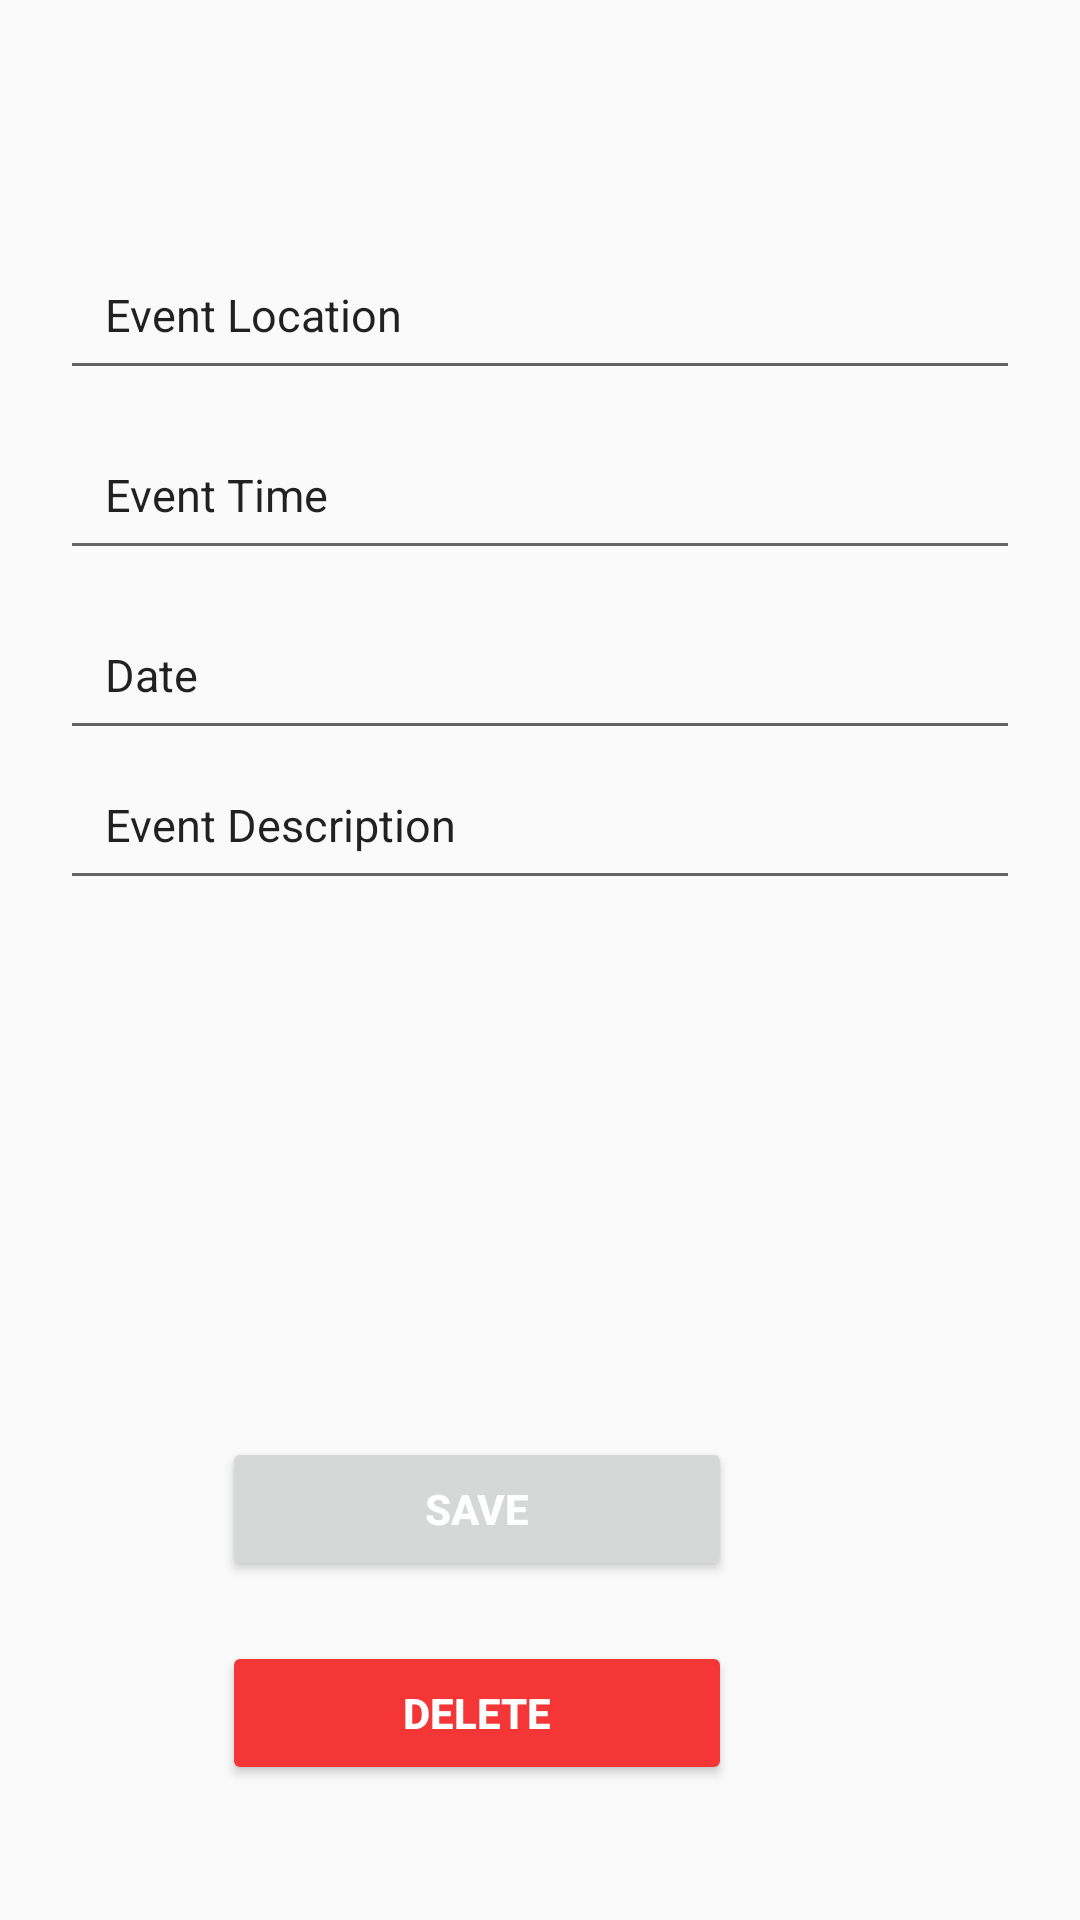

Android layout source for this screen:
<!-- AndroidManifest.xml: application theme Theme.AseProject -->
<!-- res/layout/content_event_edit.xml -->
<?xml version="1.0" encoding="utf-8"?>
<LinearLayout
    xmlns:android="http://schemas.android.com/apk/res/android"
    xmlns:app="http://schemas.android.com/apk/res-auto"
    xmlns:tools="http://schemas.android.com/tools"
    android:layout_width="match_parent"
    android:layout_height="match_parent"
    android:orientation="vertical"
    tools:context="com.example.aseproject.events.EditEvent"
    tools:showIn="@layout/activity_event_edit">

    <EditText
        android:id="@+id/editEventLocation"
        android:layout_width="match_parent"
        android:layout_height="50dp"
        android:layout_marginLeft="20dp"
        android:layout_marginRight="20dp"
        android:layout_marginBottom="10dp"
        android:layout_marginTop="80dp"
        android:text="Event Location"
        android:inputType="text"
        android:padding="15dp"
        android:textSize="15sp" />

    <EditText
        android:id="@+id/editEventTime"
        android:layout_width="match_parent"
        android:layout_height="50dp"
        android:layout_marginLeft="20dp"
        android:layout_marginRight="20dp"
        android:layout_marginBottom="10dp"
        android:text="Event Time"
        android:inputType="text"
        android:padding="15dp"
        android:textSize="15sp" />

    <EditText
        android:id="@+id/editEventDate"
        android:layout_width="match_parent"
        android:layout_height="50dp"
        android:layout_marginLeft="20dp"
        android:layout_marginRight="20dp"
        android:text="Date"
        android:inputType="text"
        android:padding="15dp"
        android:textSize="15sp" />

    <EditText
        android:id="@+id/editEventDescription"
        android:layout_width="match_parent"
        android:layout_height="50dp"
        android:layout_marginLeft="20dp"
        android:layout_marginRight="20dp"
        android:layout_marginBottom="10dp"
        android:text="Event Description"
        android:inputType="text"
        android:padding="15dp"
        android:textSize="15sp" />

    <RelativeLayout
        android:layout_width="match_parent"
        android:layout_height="wrap_content"
        android:layout_marginRight="20dp"
        android:layout_marginLeft="20dp"
        android:layout_marginTop="15dp"
        android:layout_marginBottom="15dp"
        android:layout_weight="1">

        <Button
            android:id="@+id/btnSave"
            android:layout_width="170dp"
            android:layout_height="wrap_content"
            android:layout_above="@+id/btnDelete"
            android:layout_alignEnd="@+id/btnDelete"
            android:layout_alignParentRight="true"
            android:layout_marginRight="96dp"
            android:layout_marginBottom="20dp"
            android:text=" Save "
            android:textColor="@color/white"
            android:textSize="14dp"
            android:textStyle="bold" />

        <Button
            android:id="@+id/btnDelete"
            android:layout_width="170dp"
            android:layout_height="wrap_content"
            android:layout_alignParentEnd="true"
            android:layout_alignParentRight="true"
            android:layout_alignParentBottom="true"
            android:layout_marginEnd="96dp"
            android:layout_marginRight="96dp"
            android:layout_marginBottom="30dp"
            android:text=" Delete "
            android:textSize="14dp"
            android:textColor="@color/white"
            android:backgroundTint="@color/red"
            android:textStyle="bold" />



    </RelativeLayout>

</LinearLayout>
<!-- res/layout/activity_event_edit.xml (included above) -->
<?xml version="1.0" encoding="utf-8"?>
<androidx.coordinatorlayout.widget.CoordinatorLayout xmlns:android="http://schemas.android.com/apk/res/android"
    xmlns:app="http://schemas.android.com/apk/res-auto"
    xmlns:tools="http://schemas.android.com/tools"
    android:layout_width="match_parent"
    android:layout_height="match_parent"
    tools:context=".events.EditEvent">

    <com.google.android.material.appbar.AppBarLayout
        android:id="@+id/appBarLayout"
        android:layout_width="match_parent"
        android:layout_height="wrap_content">


    </com.google.android.material.appbar.AppBarLayout>

    <include layout="@layout/content_event_edit" />

    <androidx.appcompat.widget.Toolbar
        android:id="@+id/toolbar"
        android:layout_width="match_parent"
        android:layout_height="?attr/actionBarSize"
        android:background="?attr/colorPrimary"
        app:layout_anchor="@+id/appBarLayout"
        app:layout_anchorGravity="center">

        <EditText
            android:id="@+id/editEventTitle"
            android:layout_width="match_parent"
            android:layout_height="wrap_content"
            android:text="Title"
            android:textColor="#FFFFFF"
            android:textSize="18sp"
            android:textStyle="bold" />

    </androidx.appcompat.widget.Toolbar>

</androidx.coordinatorlayout.widget.CoordinatorLayout>
<!-- resources referenced by this layout -->
<resources>
  <color name="red">#F43636</color>
  <color name="white">#FFFFFFFF</color>
  <style name="Theme.AseProject" parent="Theme.AppCompat.DayNight.NoActionBar">
          
          <item name="colorPrimary">@color/purple_500</item>
          <item name="colorPrimaryVariant">@color/purple_700</item>
          <item name="colorOnPrimary">@color/white</item>
          
          <item name="colorSecondary">@color/teal_200</item>
          <item name="colorSecondaryVariant">@color/teal_700</item>
          <item name="colorOnSecondary">@color/black</item>
          
          <item name="android:statusBarColor">?attr/colorPrimaryVariant</item>
          
      </style>
  <color name="purple_500">#FF6200EE</color>
  <color name="purple_700">#FF3700B3</color>
  <color name="teal_200">#FF03DAC5</color>
  <color name="teal_700">#FF018786</color>
  <color name="black">#FF000000</color>
</resources>
